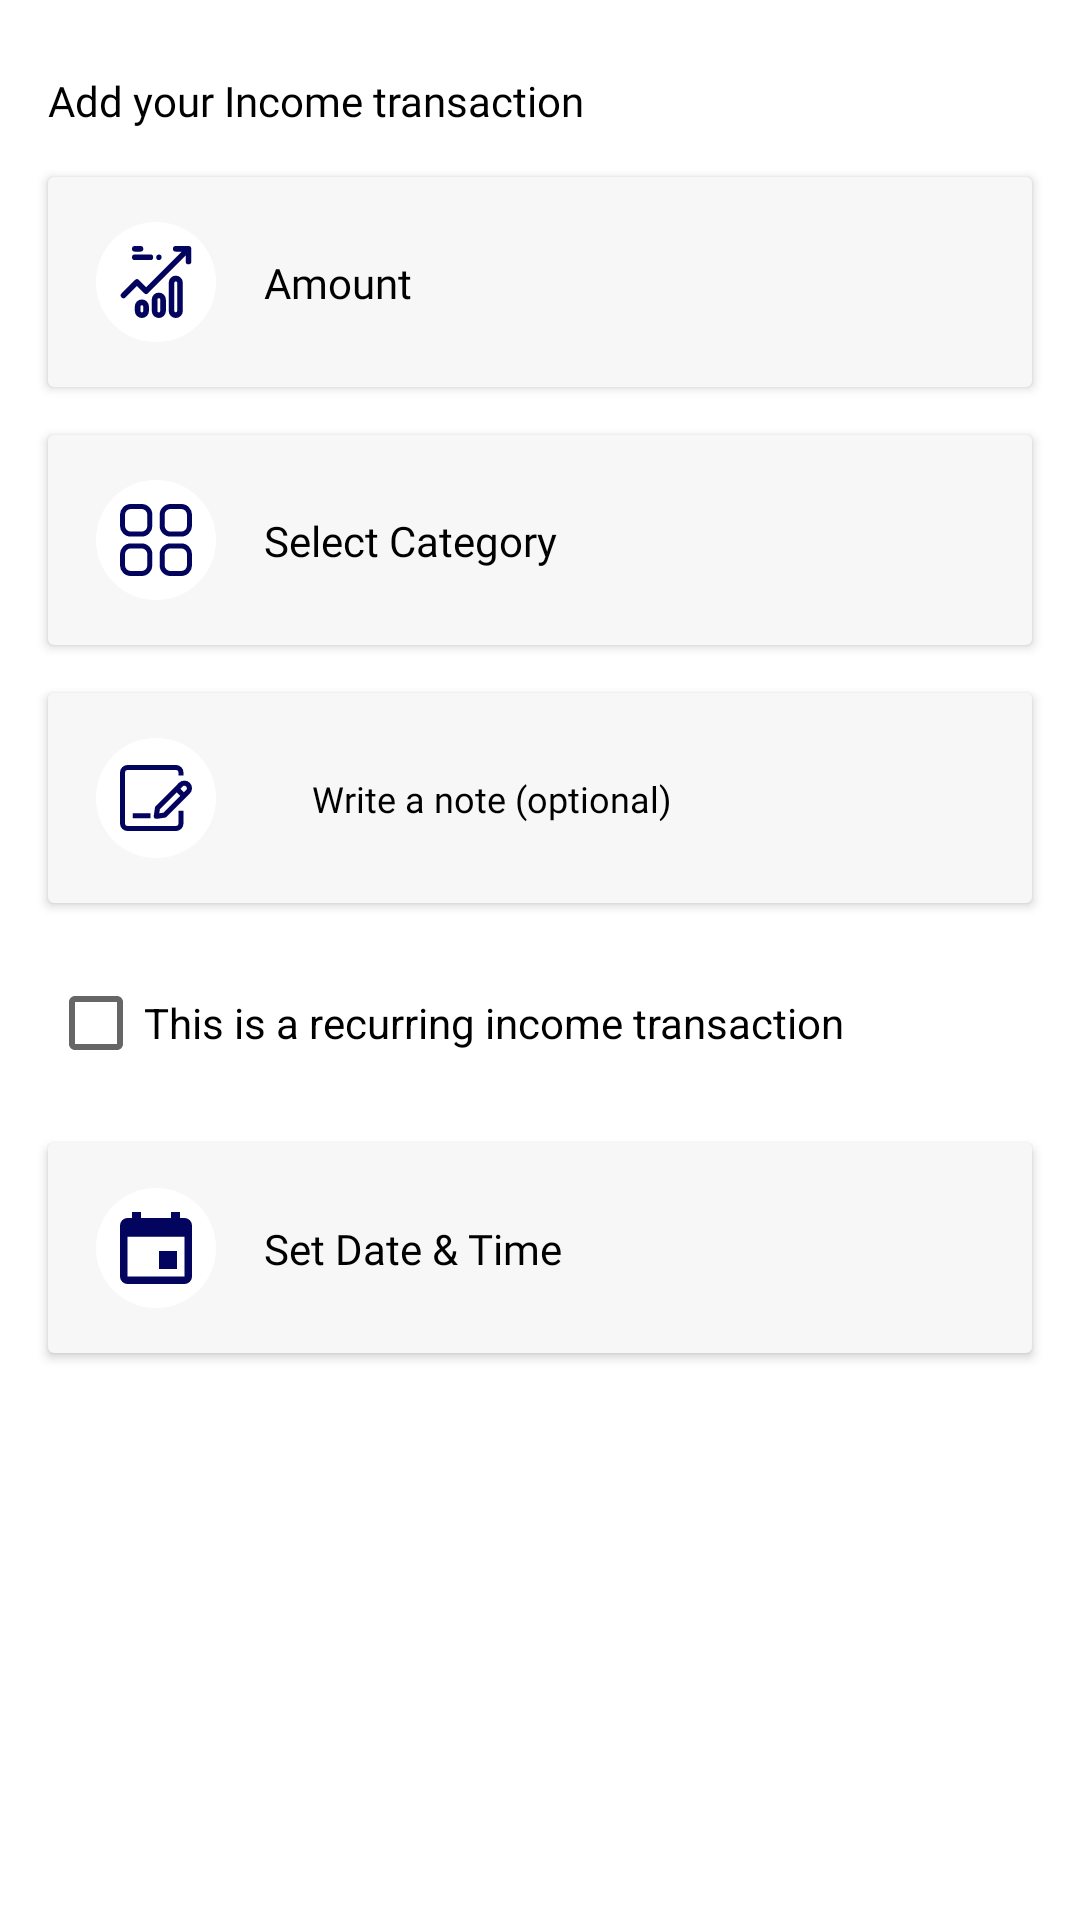

This screen was rendered from an Android layout file. Write that file and the resources it references.
<!-- AndroidManifest.xml: application theme Theme.Spenndify -->
<!-- res/layout/transaction_options_layout.xml -->
<?xml version="1.0" encoding="utf-8"?>
<androidx.constraintlayout.widget.ConstraintLayout xmlns:android="http://schemas.android.com/apk/res/android"
    android:layout_width="match_parent"
    android:layout_height="match_parent"
    xmlns:app="http://schemas.android.com/apk/res-auto">

    <TextView
        android:id="@+id/transaction_opt_text"
        android:layout_width="wrap_content"
        android:layout_height="wrap_content"
        android:layout_marginStart="16dp"
        android:layout_marginTop="24dp"
        android:fontFamily="@font/nunito_sans_semibold"
        android:text="Add your Income transaction"
        android:textColor="#000000"
        app:layout_constraintStart_toStartOf="parent"
        app:layout_constraintTop_toTopOf="parent" />

    <androidx.cardview.widget.CardView
        android:id="@+id/amount_option"
        android:layout_width="0dp"
        android:layout_height="70dp"
        android:layout_marginStart="16dp"
        android:layout_marginTop="16dp"
        android:layout_marginEnd="16dp"
        android:background="#F7F7F7"
        app:cardBackgroundColor="#F7F7F7"
        app:layout_constraintEnd_toEndOf="parent"
        app:layout_constraintStart_toStartOf="parent"
        app:layout_constraintTop_toBottomOf="@id/transaction_opt_text">

        <androidx.constraintlayout.widget.ConstraintLayout
            android:layout_width="match_parent"
            android:layout_height="match_parent">

            <ImageView
                android:id="@+id/amount_img"
                android:layout_width="wrap_content"
                android:layout_height="wrap_content"
                android:layout_marginStart="16dp"
                android:layout_marginTop="15dp"
                android:layout_marginBottom="15dp"
                app:layout_constraintBottom_toBottomOf="parent"
                app:layout_constraintStart_toStartOf="parent"
                app:layout_constraintTop_toTopOf="parent"
                app:srcCompat="@drawable/group_10918" />

            <TextView
                android:id="@+id/amount_txt"
                android:layout_width="wrap_content"
                android:layout_height="wrap_content"
                android:layout_marginStart="16dp"
                android:fontFamily="@font/nunito_sans"
                android:text="Amount"
                android:textColor="#000000"
                app:layout_constraintBottom_toBottomOf="parent"
                app:layout_constraintStart_toEndOf="@+id/amount_img"
                app:layout_constraintTop_toTopOf="parent" />
        </androidx.constraintlayout.widget.ConstraintLayout>
    </androidx.cardview.widget.CardView>

    <androidx.cardview.widget.CardView
        android:id="@+id/category_option"
        android:layout_width="0dp"
        android:layout_height="70dp"
        android:layout_marginStart="16dp"
        android:layout_marginTop="16dp"
        android:layout_marginEnd="16dp"
        android:background="#F7F7F7"
        app:cardBackgroundColor="#F7F7F7"
        app:layout_constraintEnd_toEndOf="parent"
        app:layout_constraintStart_toStartOf="parent"
        app:layout_constraintTop_toBottomOf="@id/amount_option">

        <androidx.constraintlayout.widget.ConstraintLayout
            android:layout_width="match_parent"
            android:layout_height="match_parent">

            <ImageView
                android:id="@+id/category_img"
                android:layout_width="wrap_content"
                android:layout_height="wrap_content"
                android:layout_marginStart="16dp"
                android:layout_marginTop="15dp"
                android:layout_marginBottom="15dp"
                app:layout_constraintBottom_toBottomOf="parent"
                app:layout_constraintStart_toStartOf="parent"
                app:layout_constraintTop_toTopOf="parent"
                app:srcCompat="@drawable/group_10919" />

            <TextView
                android:id="@+id/category_txt"
                android:layout_width="wrap_content"
                android:layout_height="wrap_content"
                android:layout_marginStart="16dp"
                android:fontFamily="@font/nunito_sans"
                android:text="@string/select_category"
                android:textColor="#000000"
                app:layout_constraintBottom_toBottomOf="parent"
                app:layout_constraintStart_toEndOf="@+id/category_img"
                app:layout_constraintTop_toTopOf="parent" />
        </androidx.constraintlayout.widget.ConstraintLayout>
    </androidx.cardview.widget.CardView>

    <androidx.cardview.widget.CardView
        android:id="@+id/setCycle_option"
        android:visibility="gone"
        android:layout_width="0dp"
        android:layout_height="70dp"
        android:layout_marginStart="16dp"
        android:layout_marginTop="16dp"
        android:layout_marginEnd="16dp"
        android:background="#F7F7F7"
        app:cardBackgroundColor="#F7F7F7"
        app:layout_constraintEnd_toEndOf="parent"
        app:layout_constraintStart_toStartOf="parent"
        app:layout_constraintTop_toBottomOf="@id/category_option">

        <androidx.constraintlayout.widget.ConstraintLayout
            android:layout_width="match_parent"
            android:layout_height="match_parent">

            <ImageView
                android:id="@+id/cycle_img"
                android:layout_width="wrap_content"
                android:layout_height="wrap_content"
                android:layout_marginStart="16dp"
                android:layout_marginTop="15dp"
                android:layout_marginBottom="15dp"
                app:layout_constraintBottom_toBottomOf="parent"
                app:layout_constraintStart_toStartOf="parent"
                app:layout_constraintTop_toTopOf="parent"
                app:srcCompat="@drawable/group_10919" />

            <TextView
                android:id="@+id/cycle_txt"
                android:layout_width="wrap_content"
                android:layout_height="wrap_content"
                android:layout_marginStart="16dp"
                android:fontFamily="@font/nunito_sans"
                android:text="Set cycles"
                android:textColor="#000000"
                app:layout_constraintBottom_toBottomOf="parent"
                app:layout_constraintStart_toEndOf="@+id/cycle_img"
                app:layout_constraintTop_toTopOf="parent" />
        </androidx.constraintlayout.widget.ConstraintLayout>
    </androidx.cardview.widget.CardView>

    <androidx.cardview.widget.CardView
        android:id="@+id/note_option"
        android:layout_width="0dp"
        android:layout_height="70dp"
        android:layout_marginStart="16dp"
        android:layout_marginTop="16dp"
        android:layout_marginEnd="16dp"
        android:background="#F7F7F7"
        app:cardBackgroundColor="#F7F7F7"
        app:layout_constraintEnd_toEndOf="parent"
        app:layout_constraintStart_toStartOf="parent"
        app:layout_constraintTop_toBottomOf="@id/setCycle_option">

        <androidx.constraintlayout.widget.ConstraintLayout
            android:layout_width="match_parent"
            android:layout_height="match_parent">

            <ImageView
                android:id="@+id/note_img"
                android:layout_width="wrap_content"
                android:layout_height="wrap_content"
                android:layout_marginStart="16dp"
                android:layout_marginTop="15dp"
                android:layout_marginBottom="15dp"
                app:layout_constraintBottom_toBottomOf="parent"
                app:layout_constraintStart_toStartOf="parent"
                app:layout_constraintTop_toTopOf="parent"
                app:srcCompat="@drawable/group_10920" />

            <com.google.android.material.textfield.TextInputEditText
                style="@style/Widget.MaterialComponents.TextInputLayout.OutlinedBox.Dense"
                android:id="@+id/note_txt"
                android:layout_width="0dp"
                android:layout_height="wrap_content"
                android:layout_marginStart="16dp"
                android:fontFamily="@font/nunito_sans"
                android:hint="Write a note (optional)"
                android:textColor="#000000"
                android:textColorHint="@color/black"
                android:textSize="12sp"
                app:layout_constraintBottom_toBottomOf="parent"
                app:layout_constraintEnd_toEndOf="parent"
                app:layout_constraintStart_toEndOf="@+id/note_img"
                app:layout_constraintTop_toTopOf="parent" />
        </androidx.constraintlayout.widget.ConstraintLayout>
    </androidx.cardview.widget.CardView>

    <CheckBox
        android:id="@+id/recurring_checkBox"
        android:layout_width="0dp"
        android:layout_height="wrap_content"
        android:layout_marginStart="16dp"
        android:layout_marginTop="16dp"
        android:layout_marginEnd="16dp"
        android:text="This is a recurring income transaction"
        app:layout_constraintEnd_toEndOf="parent"
        app:layout_constraintStart_toStartOf="parent"
        app:layout_constraintTop_toBottomOf="@id/note_option" />

    <androidx.cardview.widget.CardView
        android:id="@+id/date_option"
        android:layout_width="0dp"
        android:layout_height="70dp"
        android:layout_marginStart="16dp"
        android:layout_marginTop="16dp"
        android:layout_marginEnd="16dp"
        android:background="#F7F7F7"
        app:cardBackgroundColor="#F7F7F7"
        app:layout_constraintEnd_toEndOf="parent"
        app:layout_constraintStart_toStartOf="parent"
        app:layout_constraintTop_toBottomOf="@id/recurring_checkBox">

        <androidx.constraintlayout.widget.ConstraintLayout
            android:layout_width="match_parent"
            android:layout_height="match_parent">

            <ImageView
                android:id="@+id/date_img"
                android:layout_width="wrap_content"
                android:layout_height="wrap_content"
                android:layout_marginStart="16dp"
                android:layout_marginTop="15dp"
                android:layout_marginBottom="15dp"
                app:layout_constraintBottom_toBottomOf="parent"
                app:layout_constraintStart_toStartOf="parent"
                app:layout_constraintTop_toTopOf="parent"
                app:srcCompat="@drawable/group_10925" />

            <TextView
                android:id="@+id/date_txt"
                android:layout_width="wrap_content"
                android:layout_height="wrap_content"
                android:layout_marginStart="16dp"
                android:fontFamily="@font/nunito_sans"
                android:text="Set Date &amp; Time"
                android:textColor="#000000"
                app:layout_constraintBottom_toBottomOf="parent"
                app:layout_constraintStart_toEndOf="@+id/date_img"
                app:layout_constraintTop_toTopOf="parent" />
        </androidx.constraintlayout.widget.ConstraintLayout>
    </androidx.cardview.widget.CardView>

</androidx.constraintlayout.widget.ConstraintLayout>
<!-- resources referenced by this layout -->
<resources>
  <color name="black">#FF000000</color>
  <!-- drawable group_10920 (drawable) -->
  <vector xmlns:android="http://schemas.android.com/apk/res/android"
      android:width="40dp"
      android:height="40dp"
      android:viewportWidth="40"
      android:viewportHeight="40">
    <path
        android:pathData="M20,20m-20,0a20,20 0,1 1,40 0a20,20 0,1 1,-40 0"
        android:fillColor="#fff"/>
    <group>
      <clip-path
          android:pathData="M8,8h24v24h-24z"/>
      <path
          android:pathData="M27.477,24.234h1.694v4.234a2.541,2.541 0,0 1,-2.541 2.541L10.54,31.009a2.541,2.541 0,0 1,-2.541 -2.541L7.999,11.531A2.541,2.541 0,0 1,10.54 8.991h16.09a2.541,2.541 0,0 1,2.541 2.541v0.974L27.477,12.506L27.477,11.531a0.847,0.847 0,0 0,-0.847 -0.847L10.54,10.684a0.847,0.847 0,0 0,-0.847 0.847L9.693,28.468a0.847,0.847 0,0 0,0.847 0.847h16.09a0.847,0.847 0,0 0,0.847 -0.847ZM32,16.75a2.541,2.541 0,0 1,-0.745 1.8L29.906,19.89l-6.411,6.419a0.847,0.847 0,0 1,-0.483 0.237l-2.795,0.406h-0.127a0.865,0.865 0,0 1,-0.838 -0.974l0.406,-2.795a0.847,0.847 0,0 1,0.237 -0.483L26.317,16.29l1.338,-1.372a2.617,2.617 0,0 1,3.6 0,2.541 2.541,0 0,1 0.745,1.829ZM28.113,19.291 L26.919,18.097 21.296,23.712 21.096,25.084 22.502,24.884ZM30.306,16.75A0.851,0.851 0,0 0,28.858 16.15l-0.745,0.745L29.306,18.094l0.745,-0.745A0.847,0.847 0,0 0,30.306 16.75ZM18.162,26.774L18.162,25.081L12.234,25.081v1.694Z"
          android:fillColor="#03045e"/>
    </group>
  </vector>
  <!-- drawable group_10925 (drawable) -->
  <vector xmlns:android="http://schemas.android.com/apk/res/android"
      android:width="40dp"
      android:height="40dp"
      android:viewportWidth="40"
      android:viewportHeight="40">
    <path
        android:pathData="M20,20m-20,0a20,20 0,1 1,40 0a20,20 0,1 1,-40 0"
        android:fillColor="#fff"/>
    <group>
      <clip-path
          android:pathData="M8,8h24v24h-24z"/>
      <path
          android:pathData="M27,21L21,21v6h6ZM25,8L25,10L15,10L15,8L12,8L12,10L10.5,10A2.507,2.507 0,0 0,8 12.5v17A2.507,2.507 0,0 0,10.5 32h19A2.507,2.507 0,0 0,32 29.5L32,12.5A2.507,2.507 0,0 0,29.5 10L28,10L28,8ZM29.5,29.5L10.5,29.5L10.5,16.25h19Z"
          android:fillColor="#03045e"/>
    </group>
  </vector>
  <string name="select_category">Select Category</string>
  <style name="Theme.Spenndify" parent="Theme.MaterialComponents.DayNight.NoActionBar">
          
          <item name="colorPrimary">@color/unnamed_color_03045e</item>
          <item name="colorPrimaryVariant">@color/unnamed_color_03045e</item>
          <item name="colorOnPrimary">@color/white</item>
          
          <item name="colorSecondary">@color/unnamed_color_03045e</item>
          <item name="colorSecondaryVariant">@color/unnamed_color_03045e</item>
          <item name="colorOnSecondary">@color/white</item>
          
          <item name="android:statusBarColor" tools:targetApi="l">?attr/colorPrimaryVariant</item>
          
      </style>
  <color name="unnamed_color_03045e">#03045E</color>
  <color name="white">#FFFFFFFF</color>
</resources>
